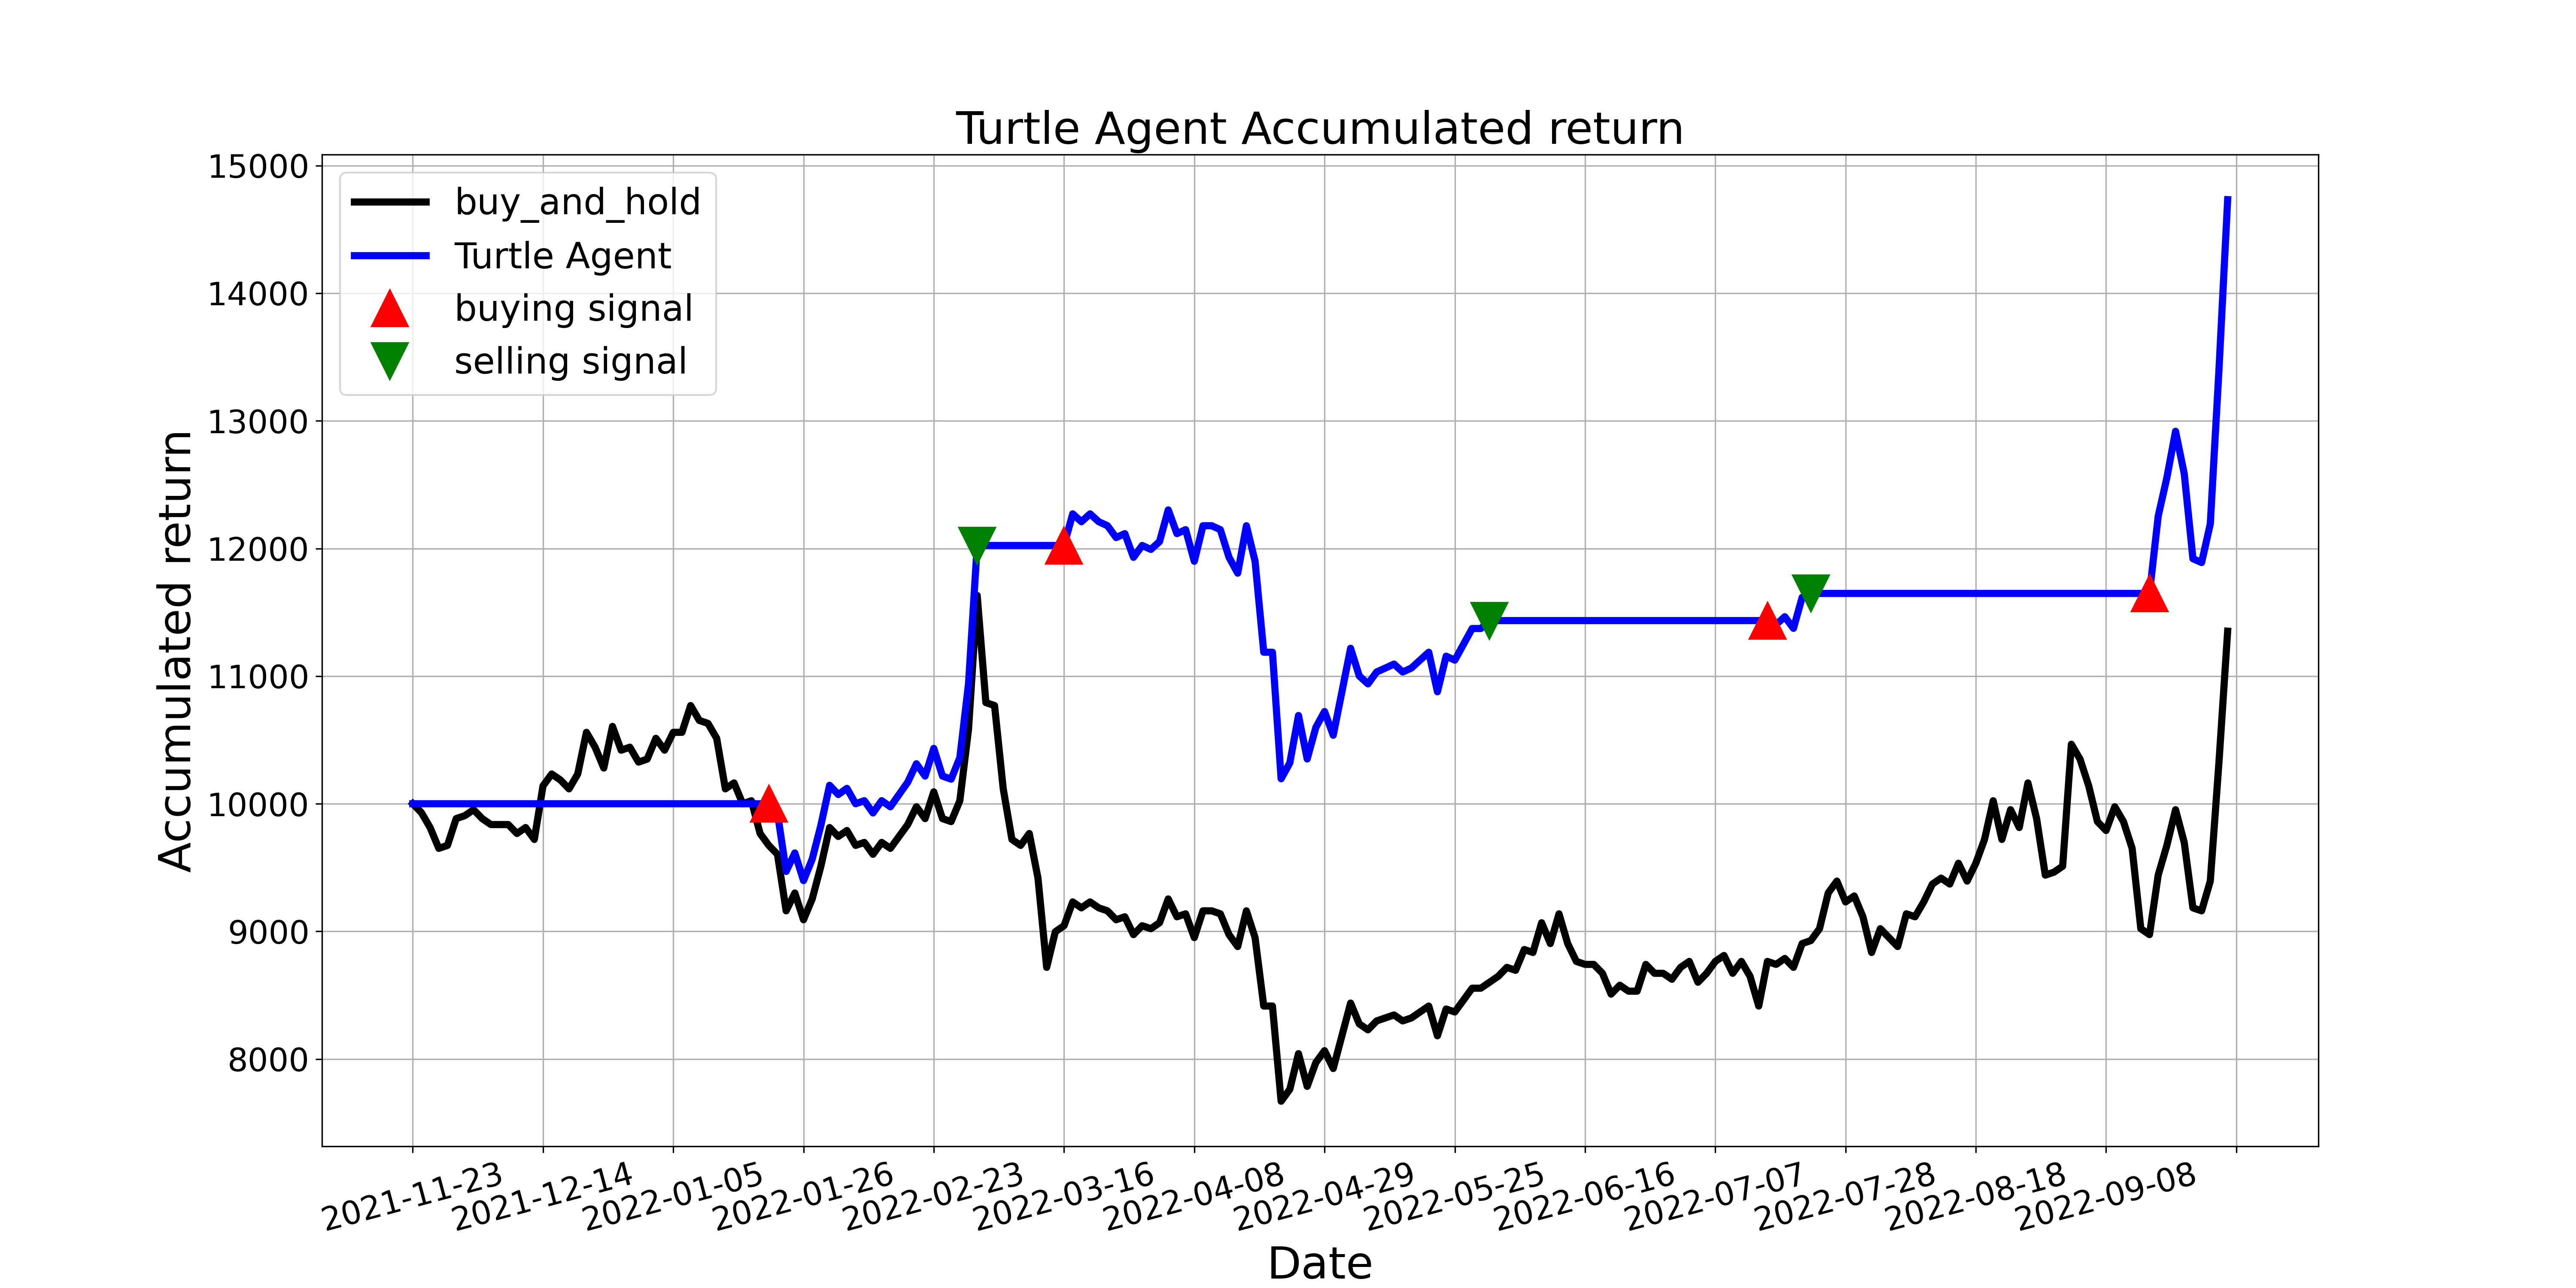

Source data for this figure (header and first rows):
, tradeDate, B&H, action, operation, return
0, 2021-11-23, 10000, 0.0, 0, 10000
1, 2021-11-24, 9930, 0.0, 0, 10000
2, 2021-11-25, 9814, 0.0, 0, 10000
3, 2021-11-26, 9650, 0.0, 0, 10000
4, 2021-11-29, 9674, 0.0, 0, 10000
5, 2021-11-30, 9883, 0.0, 0, 10000
6, 2021-12-01, 9907, 0.0, 0, 10000
7, 2021-12-02, 9953, 0.0, 0, 10000
8, 2021-12-03, 9883, 0.0, 0, 10000
9, 2021-12-06, 9837, 0.0, 0, 10000
10, 2021-12-07, 9837, 0.0, 0, 10000
11, 2021-12-08, 9837, 0.0, 0, 10000
12, 2021-12-09, 9767, 0.0, 0, 10000
13, 2021-12-10, 9814, 0.0, 0, 10000
14, 2021-12-13, 9720, 0.0, 0, 10000
15, 2021-12-14, 10140, 0.0, 0, 10000
16, 2021-12-15, 10233, 0.0, 0, 10000
17, 2021-12-16, 10186, 0.0, 0, 10000
18, 2021-12-17, 10117, 0.0, 0, 10000
19, 2021-12-20, 10233, 0.0, 0, 10000
20, 2021-12-21, 10559, 0.0, 0, 10000
21, 2021-12-22, 10443, 0.0, 0, 10000
22, 2021-12-23, 10280, 0.0, 0, 10000
23, 2021-12-24, 10606, 0.0, 0, 10000
24, 2021-12-27, 10420, 0.0, 0, 10000
25, 2021-12-28, 10443, 0.0, 0, 10000
26, 2021-12-29, 10326, 0.0, 0, 10000
27, 2021-12-30, 10350, 0.0, 0, 10000
28, 2021-12-31, 10513, 0.0, 0, 10000
29, 2022-01-04, 10420, 0.0, 0, 10000
30, 2022-01-05, 10559, 0.0, 0, 10000
31, 2022-01-06, 10559, 0.0, 0, 10000
32, 2022-01-07, 10769, 0.0, 0, 10000
33, 2022-01-10, 10653, 2.0, 0, 10000
34, 2022-01-11, 10629, 0.0, 0, 10000
35, 2022-01-12, 10513, 0.0, 0, 10000
36, 2022-01-13, 10117, 0.0, 0, 10000
37, 2022-01-14, 10163, 0.0, 0, 10000
38, 2022-01-17, 10000, 0.0, 0, 10000
39, 2022-01-18, 10023, 0.0, 0, 10000
40, 2022-01-19, 9767, 0.0, 0, 10000
41, 2022-01-20, 9674, 1.0, 1, 10000
42, 2022-01-21, 9604, 1.0, 0, 9928
43, 2022-01-24, 9161, 1.0, 0, 9470
44, 2022-01-25, 9301, 1.0, 0, 9615
45, 2022-01-26, 9091, 0.0, 0, 9398
46, 2022-01-27, 9254, 1.0, 0, 9566
47, 2022-01-28, 9510, 0.0, 0, 9831
48, 2022-02-07, 9814, 0.0, 0, 10145
49, 2022-02-08, 9744, 0.0, 0, 10072
50, 2022-02-09, 9790, 0.0, 0, 10120
51, 2022-02-10, 9674, 0.0, 0, 10000
52, 2022-02-11, 9697, 0.0, 0, 10024
53, 2022-02-14, 9604, 0.0, 0, 9928
54, 2022-02-15, 9697, 0.0, 0, 10024
55, 2022-02-16, 9650, 0.0, 0, 9976
56, 2022-02-17, 9744, 0.0, 0, 10072
57, 2022-02-18, 9837, 0.0, 0, 10169
58, 2022-02-21, 9977, 0.0, 0, 10313
59, 2022-02-22, 9883, 0.0, 0, 10217
... 150 more rows
